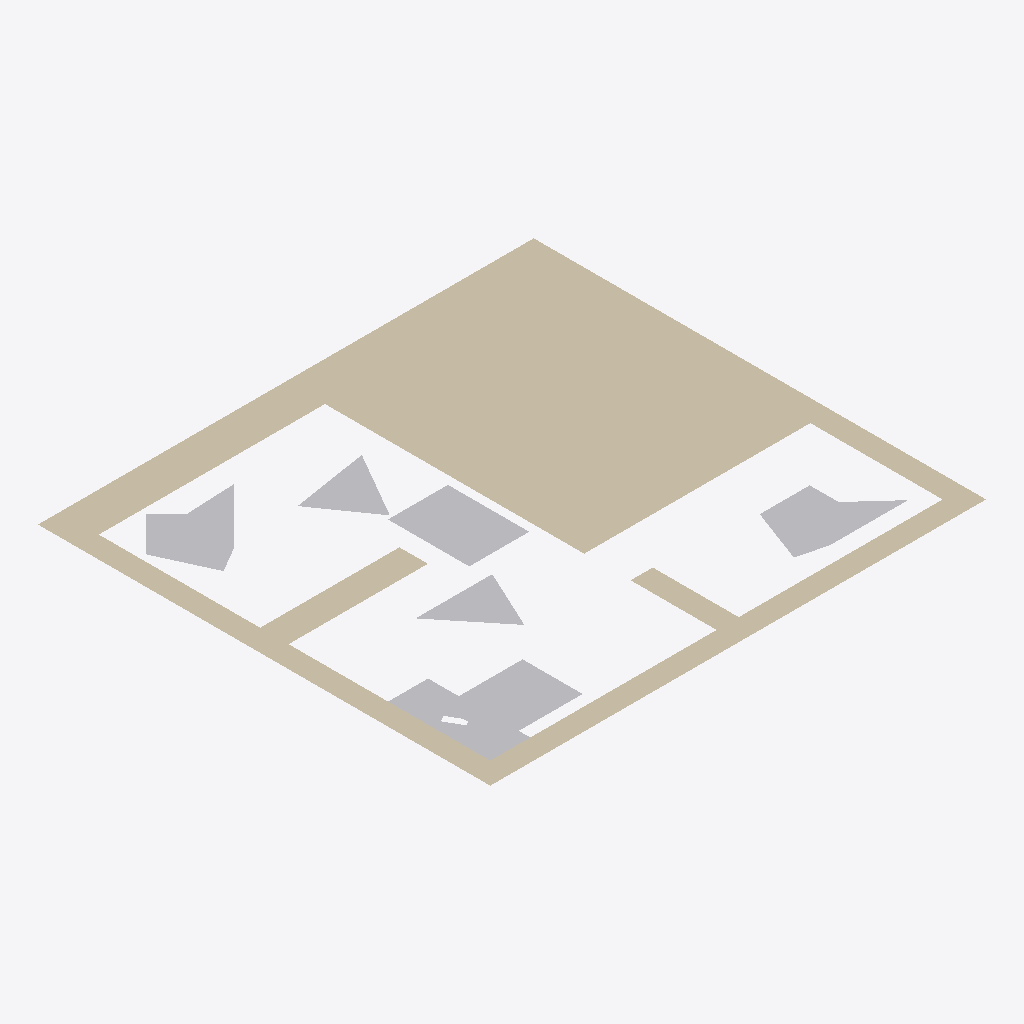
Isometric view of an IFC building model (IFC-SPF (STEP), schema IFC2X3, length unit millimetre), seen from the south-west, elements coloured by IFC class: 7 other elements (light grey), 2 walls (beige).
Extent 11.4 m × 10.4 m × 0.0 m (x, y, z). Storeys (1): Default Building Storey at 0.00 m. Elements (9): 7 IfcBuildingElementProxy, 2 IfcWall.

HEADER;
FILE_DESCRIPTION(('ViewDefinition [CoordinationView]'),'2;1');
FILE_NAME('','2022-11-11T21:43:59',(''),(''),'','SketchUp Pro 2015','');
FILE_SCHEMA(('IFC2X3'));
ENDSEC;
DATA;
#1=IFCPROJECT('0QAj5OCQD14Qzp4xKDq9gk',#2,'Default Project','Description of Default Project',$,$,$,(#20),#7);
#24=IFCSITE('268aNoE9X2BOpsdruk9kIC',#2,'Default Site','Description of Default Site',$,#25,$,$,.ELEMENT.,(24,28,0),(54,25,0),10.0,$,$);
#30=IFCBUILDING('2zkzWCjy11lOQzX3EyHo6J',#2,'Default Building','Description of Default Building',$,#31,$,$,.ELEMENT.,$,$,#36);
#37=IFCBUILDINGSTOREY('3c6ITDuLv5txglYWyZn6hI',#2,'Default Building Storey','Description of Default Building Storey',$,#38,$,$,.ELEMENT.,0.0);
#338=IFCWALL('3qLE9A2w56ggP$qW0sJQ0c',#2,'Aussenwand','Description of Object',$,#339,#344,$);
#152=IFCBUILDINGELEMENTPROXY('1LDoyzAizD6hQpx9MIMMUs',#2,'Horst','Description of Object',$,#153,#158,$,$);
#104=IFCBUILDINGELEMENTPROXY('1A3Z8_yt94oQ0$taodET2l',#2,'Bertram','Description of Object',$,#105,#110,$,$);
#266=IFCBUILDINGELEMENTPROXY('3II8xdGSH0QRm4ylnQ57v1',#2,'Kevin','Description of Object',$,#267,#272,$,$);
#302=IFCBUILDINGELEMENTPROXY('1fkbzt3szC59fnuf2mfJDy',#2,'Till','Description of Object',$,#303,#308,$,$);
#47=IFCBUILDINGELEMENTPROXY('1fRJyIfvr0bOmeFw9beer1',#2,'Klaus','Description of Object',$,#48,#53,$,$);
#200=IFCBUILDINGELEMENTPROXY('0xwyXS21b8bOKsT2L4PQoA',#2,'Dieter','Description of Object',$,#201,#206,$,$);
#233=IFCBUILDINGELEMENTPROXY('27PZ3GSc56tekCu9VVZKZR',#2,'Ursel','Description of Object',$,#234,#239,$,$);
#381=IFCWALL('3yETv_RSPD6Rz$damBvnjI',#2,'Innenwand1','Description of Object',$,#382,#387,$);
ENDSEC;
